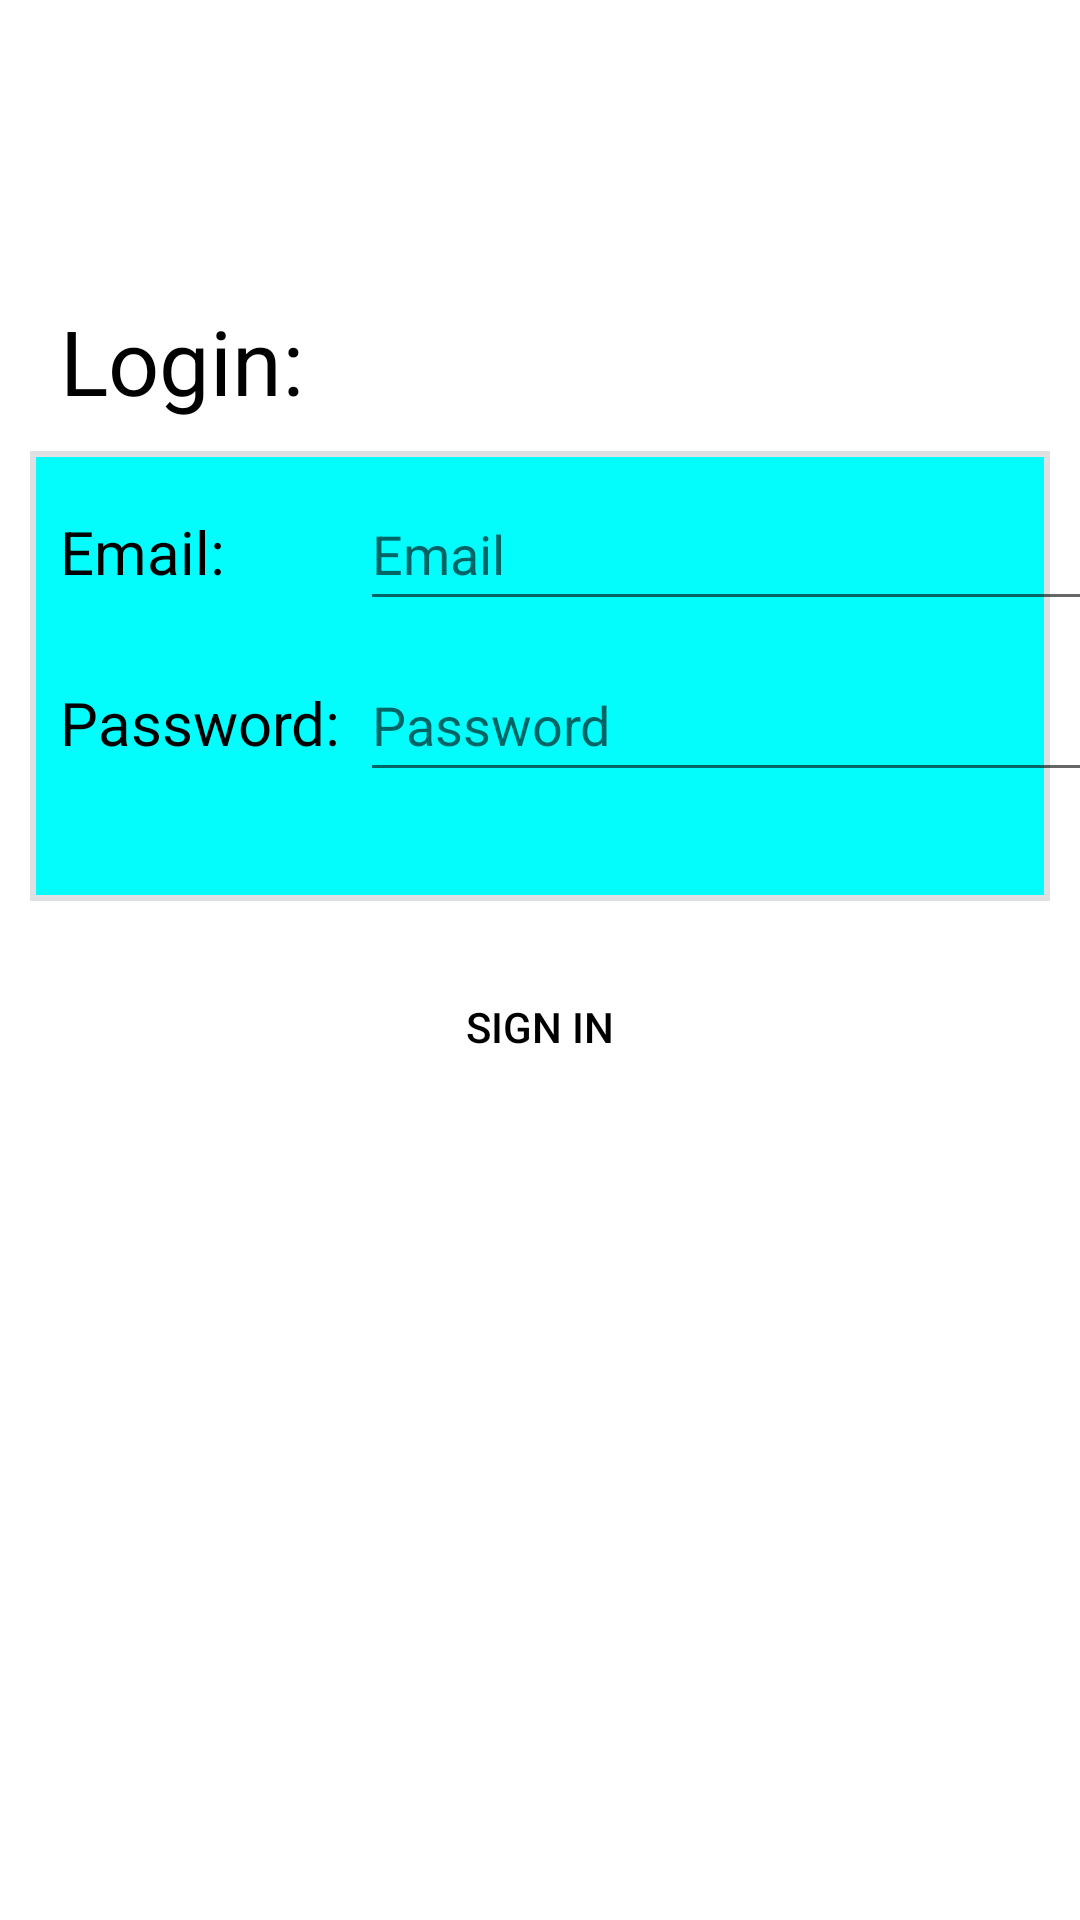

This screen was rendered from an Android layout file. Write that file and the resources it references.
<!-- AndroidManifest.xml: application theme Theme.CaribbeanDelights -->
<!-- res/layout/activity_login.xml -->
<?xml version="1.0" encoding="utf-8"?>
<androidx.constraintlayout.widget.ConstraintLayout xmlns:android="http://schemas.android.com/apk/res/android"
    xmlns:app="http://schemas.android.com/apk/res-auto"
    xmlns:tools="http://schemas.android.com/tools"
    android:layout_width="match_parent"
    android:layout_height="match_parent"
    android:background="@drawable/water_background_9"
    tools:context=".Login">

    <View
        android:id="@+id/background"
        android:layout_width="match_parent"
        android:layout_height="150dp"
        android:background="@drawable/edit_box"
        app:layout_constraintTop_toBottomOf="@id/login"
        android:layout_marginEnd="10dp"
        android:layout_marginStart="10dp"
        android:layout_marginTop="10dp"/>

    <TextView
        android:id="@+id/login"
        android:layout_width="wrap_content"
        android:layout_height="wrap_content"
        android:text="@string/login"
        android:textSize="30sp"
        android:textColor="@color/black"
        app:layout_constraintLeft_toLeftOf="parent"
        app:layout_constraintTop_toTopOf="parent"
        android:layout_marginStart="20dp"
        android:layout_marginTop="100dp"/>

    <TextView
        android:id="@+id/username"
        android:layout_width="wrap_content"
        android:layout_height="wrap_content"
        android:text="@string/username"
        android:textSize="20sp"
        android:textColor="@color/black"
        app:layout_constraintTop_toTopOf="@id/background"
        app:layout_constraintStart_toStartOf="@id/login"
        android:layout_marginTop="20dp"/>

    <EditText
        android:id="@+id/usernameEdt"
        android:layout_width="250dp"
        android:layout_height="48dp"
        android:ems="10"
        android:inputType="textPersonName"
        android:hint="@string/user"
        app:layout_constraintStart_toEndOf="@id/username"
        app:layout_constraintTop_toBottomOf="@id/login"
        app:layout_constraintBaseline_toBaselineOf="@id/username"
        android:layout_marginTop="5dp"
        android:layout_marginStart="45dp"
        tools:ignore="LabelFor"
        android:importantForAutofill="no"/>

    <TextView
        android:id="@+id/password"
        android:layout_width="wrap_content"
        android:layout_height="wrap_content"
        android:text="@string/password"
        android:textSize="20sp"
        android:textColor="@color/black"
        app:layout_constraintStart_toStartOf="@id/username"
        app:layout_constraintTop_toBottomOf="@id/username"
        android:layout_marginTop="30dp" />

    <EditText
        android:id="@+id/passwordEdt"
        android:layout_width="250dp"
        android:layout_height="48dp"
        android:ems="10"
        android:inputType="textPassword"
        android:hint="@string/pass"
        app:layout_constraintStart_toStartOf="@id/usernameEdt"
        app:layout_constraintTop_toBottomOf="@id/usernameEdt"
        app:layout_constraintBaseline_toBaselineOf="@id/password"
        android:importantForAutofill="no" />

    <View
        android:id="@+id/signInBck"
        android:layout_width="350dp"
        android:layout_height="48dp"
        android:layout_below="@id/background"
        android:background="@drawable/button"
        app:layout_constraintTop_toBottomOf="@id/background"
        app:layout_constraintRight_toRightOf="parent"
        app:layout_constraintLeft_toLeftOf="parent"
        android:layout_marginTop="18dp"/>

    <Button
        android:id="@+id/signInBtn"
        android:layout_width="350dp"
        android:layout_height="48dp"
        android:layout_marginTop="18dp"
        android:background="@android:color/transparent"
        android:text="@string/signin"
        android:textColor="@color/black"
        app:layout_constraintTop_toBottomOf="@id/background"
        app:layout_constraintRight_toRightOf="parent"
        app:layout_constraintLeft_toLeftOf="parent"/>

    <TextView
        android:id="@+id/incorrectTxt"
        android:layout_width="wrap_content"
        android:layout_height="wrap_content"
        android:text="@string/incorrect"
        android:textColor="@color/red"
        android:textSize="15sp"
        android:visibility="invisible"
        app:layout_constraintStart_toStartOf="@id/password"
        app:layout_constraintBottom_toBottomOf="@id/background" />


</androidx.constraintlayout.widget.ConstraintLayout>
<!-- resources referenced by this layout -->
<resources>
  <color name="black">#FF000000</color>
  <color name="red">#FF0000</color>
  <!-- drawable button (drawable) -->
  <?xml version="1.0" encoding="utf-8"?>
  <shape xmlns:android="http://schemas.android.com/apk/res/android"
      android:shape="rectangle">
  
      <corners
          android:radius="50dp" />
  
      <solid
          android:color="@color/white" />
  
      <size
          android:width="82dp"
          android:height="20dp" />
  
  </shape>
  <!-- drawable edit_box (drawable) -->
  <?xml version="1.0" encoding="utf-8"?>
  <shape xmlns:android="http://schemas.android.com/apk/res/android"
      android:shape="rectangle">
  
      <solid
          android:color="@color/aqua" />
  
      <size
          android:width="20dp"
          android:height="20dp" />
  
      <stroke
          android:width="2dp"
          android:color="@color/grey" />
  
  </shape>
  <string name="incorrect">Incorrect email or password.</string>
  <string name="login">Login: </string>
  <string name="pass">Password</string>
  <string name="password">Password: </string>
  <string name="signin">Sign In</string>
  <string name="user">Email</string>
  <string name="username">Email: </string>
  <style name="Theme.CaribbeanDelights" parent="Theme.MaterialComponents.DayNight.DarkActionBar">
          
          <item name="colorPrimary">@color/purple_500</item>
          <item name="colorPrimaryVariant">@color/purple_700</item>
          <item name="colorOnPrimary">@color/white</item>
          
          <item name="colorSecondary">@color/teal_200</item>
          <item name="colorSecondaryVariant">@color/teal_700</item>
          <item name="colorOnSecondary">@color/black</item>
          
          <item name="android:statusBarColor">?attr/colorPrimaryVariant</item>
          
      </style>
  <color name="white">#FFFFFFFF</color>
  <color name="aqua">#03FDFC</color>
  <color name="grey">#DEE0E2</color>
  <color name="purple_500">#FF6200EE</color>
  <color name="purple_700">#FF3700B3</color>
  <color name="teal_200">#FF03DAC5</color>
  <color name="teal_700">#FF018786</color>
</resources>
